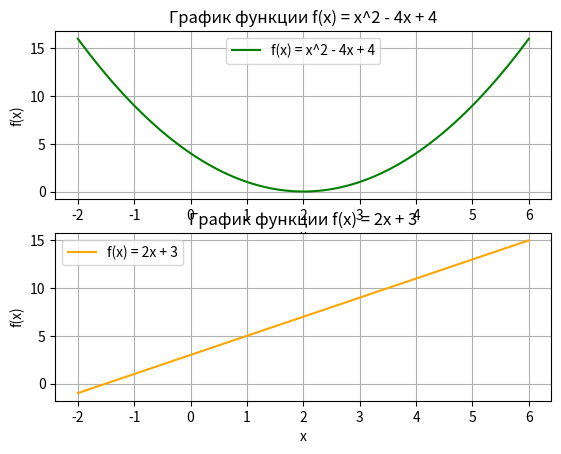

Python code for this plot: (Note: this script raises an exception after producing the figure.)
import numpy as np
import matplotlib.pyplot as plt

# Создание окна с двумя графиками
x1 = np.linspace(-2, 6, 100)
y1 = x1**2 - 4*x1 + 4  # f(x) = x^2 - 4x + 4
y2 = 2*x1 + 3          # f(x) = 2x + 3

plt.figure(1)
plt.subplot(2, 1, 1)
plt.plot(x1, y1, label='f(x) = x^2 - 4x + 4', color='green')
plt.title('График функции f(x) = x^2 - 4x + 4')
plt.grid(True)
plt.xlabel('x')
plt.ylabel('f(x)')
plt.legend()

plt.subplot(2, 1, 2)
plt.plot(x1, y2, label='f(x) = 2x + 3', color='orange')
plt.title('График функции f(x) = 2x + 3')
plt.grid(True)
plt.xlabel('x')
plt.ylabel('f(x)')
plt.legend()

x2 = np.linspace(-2, 2, 100)
y2 = np.linspace(-2, 2, 100)
X, Y = np.meshgrid(x2, y2)
Z = (X**2 + Y**2 - 1)**3 - X**2 * Y**3  # f(x, y)

#Создание окна с одним графиком
plt.figure(2)
plt.contourf(X, Y, Z, levels=50, cmap='red')
plt.colorbar()
plt.title('График функции f(x, y) = (x^2 + y^2 - 1)^3 - x^2y^3')
plt.xlabel('x')
plt.ylabel('y')

plt.show()
